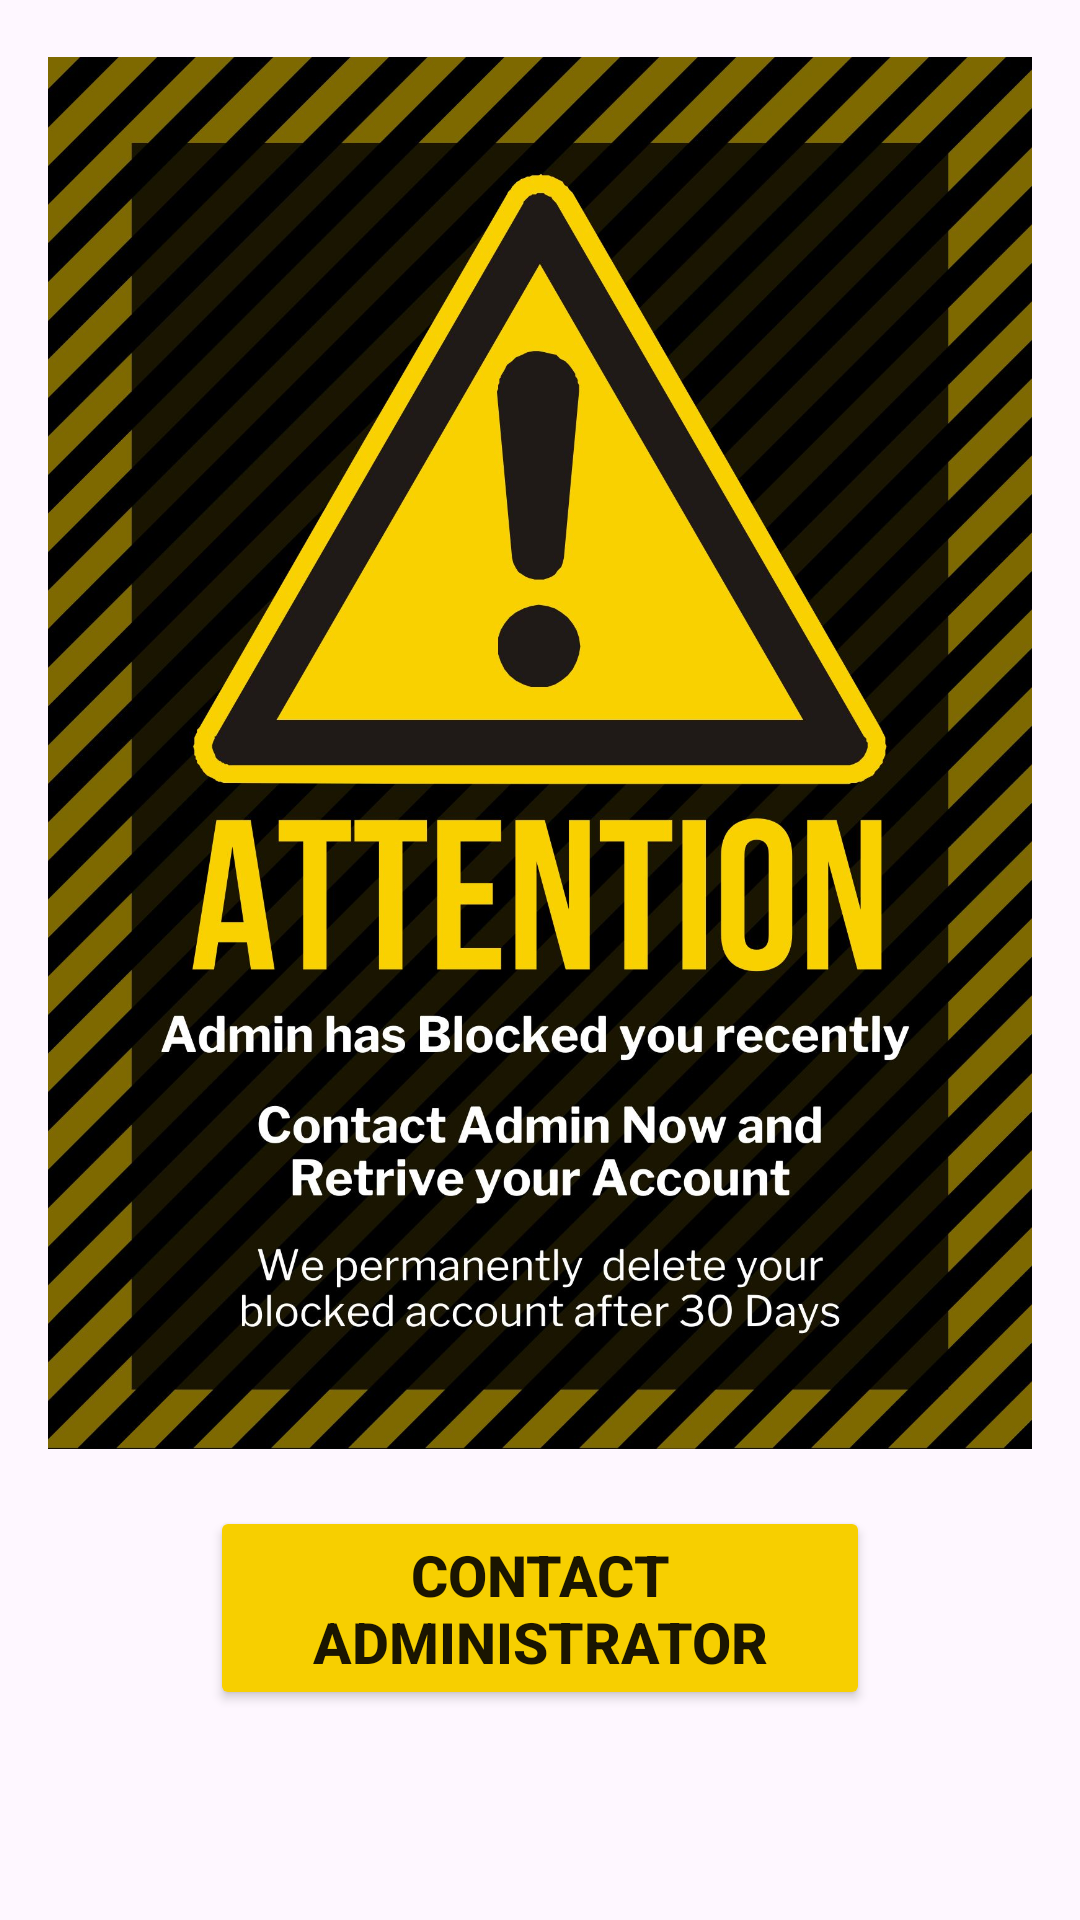

Android layout source for this screen:
<!-- AndroidManifest.xml: application theme Theme.EventPulse -->
<!-- res/layout/activity_user_blocked.xml -->
<?xml version="1.0" encoding="utf-8"?>
<androidx.constraintlayout.widget.ConstraintLayout xmlns:android="http://schemas.android.com/apk/res/android"
    xmlns:app="http://schemas.android.com/apk/res-auto"
    xmlns:tools="http://schemas.android.com/tools"
    android:id="@+id/main"
    android:layout_width="match_parent"
    android:layout_height="match_parent"
    tools:context=".UserBlockedActivity">

    <ImageView
        android:id="@+id/imageView6"
        android:layout_width="0dp"
        android:layout_height="0dp"
        android:layout_marginStart="16dp"
        android:layout_marginEnd="16dp"
        android:scaleType="fitCenter"
        app:layout_constraintBottom_toTopOf="@+id/callAdminButton"
        app:layout_constraintEnd_toEndOf="parent"
        app:layout_constraintStart_toStartOf="parent"
        app:layout_constraintTop_toTopOf="parent"
        app:srcCompat="@drawable/news" />

    <Button
        android:id="@+id/callAdminButton"
        android:layout_width="0dp"
        android:layout_height="wrap_content"
        android:layout_marginStart="70dp"
        android:layout_marginEnd="70dp"
        android:layout_marginBottom="70dp"
        android:backgroundTint="#F7CF00"
        android:text="Contact Administrator"
        android:textColor="#1A1501"
        android:textSize="19sp"
        android:textStyle="bold"
        app:layout_constraintBottom_toBottomOf="parent"
        app:layout_constraintEnd_toEndOf="parent"
        app:layout_constraintStart_toStartOf="parent" />
</androidx.constraintlayout.widget.ConstraintLayout>
<!-- resources referenced by this layout -->
<resources>
  <!-- drawable news: jpg bitmap (drawable, 351782 bytes) -->
  <style name="Theme.EventPulse" parent="Base.Theme.EventPulse" />
  <style name="Base.Theme.EventPulse" parent="Theme.Material3.DayNight.NoActionBar">
          
          
      </style>
</resources>
